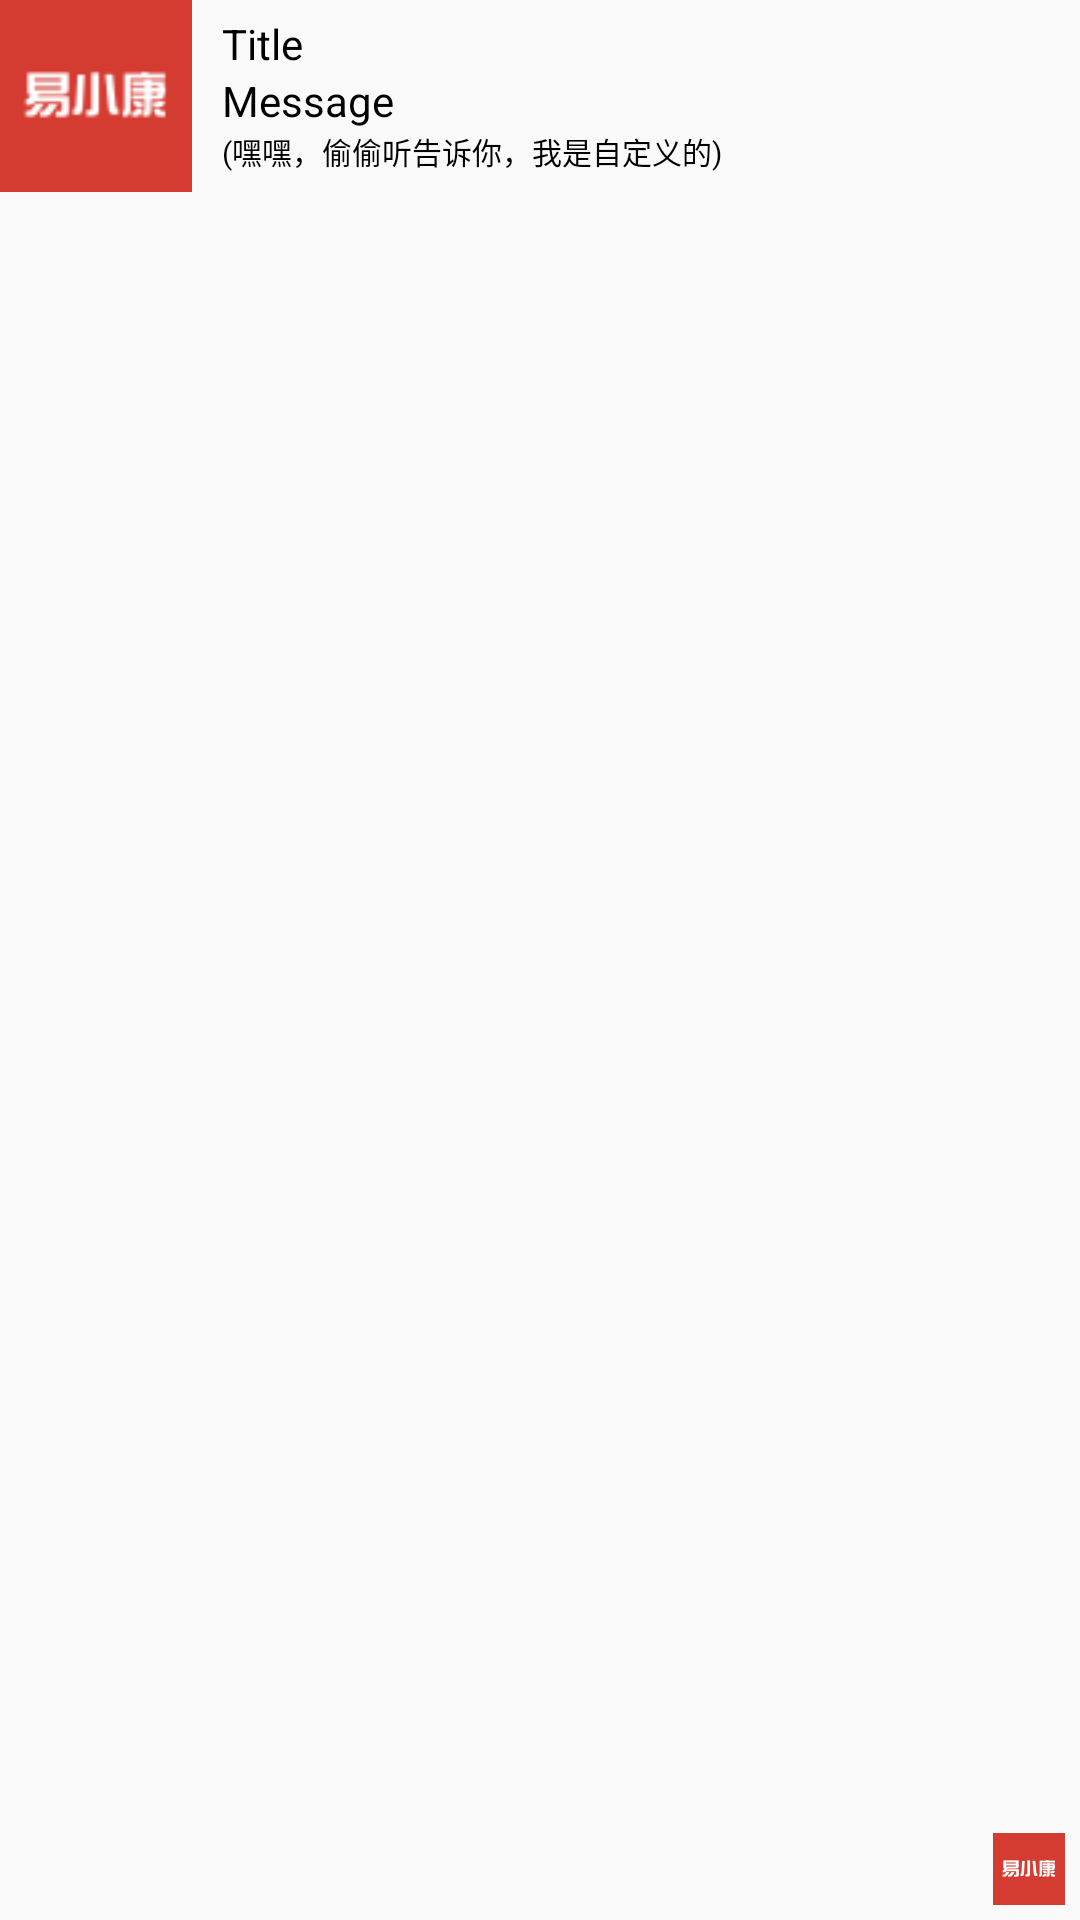

This screen was rendered from an Android layout file. Write that file and the resources it references.
<!-- AndroidManifest.xml: application theme AppTheme -->
<!-- res/layout/notification_view.xml -->
<?xml version="1.0" encoding="utf-8"?>
<RelativeLayout xmlns:android="http://schemas.android.com/apk/res/android"
    android:layout_width="fill_parent"
    android:layout_height="64dp" >

    <ImageView
        android:id="@+id/notification_large_icon"
        android:layout_width="64dp"
        android:layout_height="64dp"
        android:scaleType="fitXY"
        android:src="@drawable/logo" />

    <TextView
        android:id="@+id/notification_title"
        android:layout_width="fill_parent"
        android:layout_height="wrap_content"
        android:layout_marginLeft="10dp"
        android:layout_marginTop="5dp"
        android:layout_toRightOf="@+id/notification_large_icon"
        android:text="Title"
        android:textColor="@color/black"/>

    <TextView
        android:id="@+id/notification_text"
        android:layout_width="fill_parent"
        android:layout_height="wrap_content"
        android:layout_below="@+id/notification_title"
        android:layout_marginLeft="10dp"
        android:layout_toRightOf="@+id/notification_large_icon"
        android:text="Message"
        android:textColor="@color/black"/>


    <TextView
        android:layout_width="fill_parent"
        android:layout_height="wrap_content"
        android:layout_below="@+id/notification_text"
        android:layout_marginLeft="10dp"
        android:textSize="10dp"
        android:layout_toRightOf="@+id/notification_large_icon"
        android:text="(嘿嘿，偷偷听告诉你，我是自定义的)"
        android:textColor="@color/black"/>
    
    <ImageView
        android:id="@+id/notification_small_icon"
        android:layout_width="24dp"
        android:layout_height="24dp"
        android:scaleType="fitXY"
        android:layout_alignParentBottom="true"
        android:layout_alignParentRight="true"
        android:layout_marginRight="5dp"
        android:layout_marginBottom="5dp"
        android:src="@drawable/logo" />

</RelativeLayout>
<!-- resources referenced by this layout -->
<resources>
  <color name="black">#000000</color>
  <!-- drawable logo: png bitmap (drawable-hdpi, 1897 bytes) -->
  <style name="AppTheme" parent="Theme.AppCompat.Light.DarkActionBar">
          <item name="android:windowNoTitle">true</item>
          
          
          <item name="android:dialogTheme">@style/Theme.DeviceDefault.Dialog</item>
          <item name="android:windowActionBar">false</item>
          <item name="android:screenOrientation">portrait</item>
          
          <item name="android:windowAnimationStyle">@style/activityAnimation</item>
      </style>
  <style name="Theme.DeviceDefault.Dialog" parent="@android:style/Theme.DeviceDefault.Light.Dialog">
          <item name="android:windowTitleStyle">@style/DialogWindowTitle.DeviceDefault</item>
      </style>
  <style name="activityAnimation" parent="@android:style/Animation">
          <item name="android:activityOpenEnterAnimation">@anim/slide_right_in</item>
          <item name="android:activityOpenExitAnimation">@anim/slide_left_out</item>
          <item name="android:activityCloseEnterAnimation">@anim/slide_left_in</item>
          <item name="android:activityCloseExitAnimation">@anim/slide_right_out</item>
      </style>
  <style name="DialogWindowTitle.DeviceDefault">
          <item name="android:maxLines">1</item>
          <item name="android:scrollHorizontally">true</item>
          <item name="android:textAppearance">@style/DialogWindowTitle</item>
      </style>
  <style name="DialogWindowTitle">
          <item name="android:textSize">22sp</item>
          <item name="android:textColor">@color/green</item>
      </style>
  <color name="green">#5EA67E</color>
</resources>
